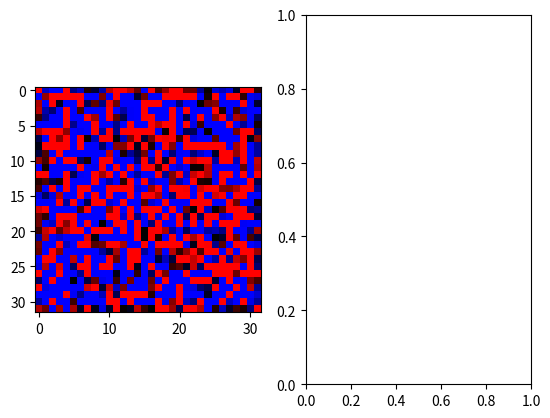

This figure's Python source:
import numpy as np
import matplotlib.pyplot as plt
# import glumpy

np.random.seed(0)

val1 = np.random.randn(32, 32)
val2 = np.random.randn(32, 32)
weight2 = np.random.randn(val2.shape[0], val2.shape[1], 3, 3)

val3 = np.random.randn(32, 32)
mean3 = 0.0
std3 = 0.0

val4 = np.random.randn(32, 32)
softmaxDivide4 = 0.0

# layer 2 convolution
val1Pad = np.pad(val1, 1, 'constant')
for p, v in np.ndenumerate(val2[1:-1, 1:-1]):
    val2[p[0] + 1, p[1] + 1] = np.sum(val1Pad[ p[0]:p[0]+3, p[1]:p[1]+3 ] * weight2[p])

# layer 3 normalize
mean3 = np.average(val2)
std3 = np.sqrt(np.sum((val2 - mean3) ** 2))

val3 = (val2 - mean3) / std3

# layer 4 softmax
softmaxDivide4 = np.sum(np.exp(val3))
val4 = np.exp(val3) / softmaxDivide4


# layer 4 gradient
gradVal4 = np.ones(val4.shape)

# print gradVal4
# print np.exp(val4) / softmaxDivide4

gradVal4 *= np.exp(val4) / softmaxDivide4

# layer 3 gradient
gradVal3 = gradVal4 / std3


# window = glumpy.Window(512, 512)
# im = glumpy.Image(z.astype(np.float32), cmap=glumpy.colormap.Grey)

# @window.event
# def on_draw():
#     im.blit(0, 0, window.width, window.height)
# window.mainloop()

def colorize(val):
    ret = np.zeros((val.shape[0], val.shape[1], 3))
    for x in range(ret.shape[0]):
        for y in range(ret.shape[1]):
            v = val[x, y]
            ret[x, y] = (max(v, 0), 0, max(-v, 0))
    return ret

# display = np.zeros((val2.shape[0], val2.shape[1], 3))
# for x in range(display.shape[0]):
#     for y in range(display.shape[1]):
#         display[x, y] = colorize(val2[x, y])

print(val2)

display = colorize(val2)

# colorizeV = np.vectorize(colorize)
#
# print colorizeV(val2)
# # print [colorize(y) for y in val2]
#
# display = colorizeV(val2) #np.vectorize(weight2.reshape(-1, 3, 3))
# for i, d in np.ndenumerate(display):
#     display[i] = (1, 1, 0)

# print(display)

# Plot the grid
fig, ax = plt.subplots(1, 2)
ax[0].imshow(colorize(val2), interpolation='none')
# ax[1].imshow(colorize(val3), interpolation='none')
plt.gray()
plt.show()

# print gradVal3

# print val2
# print val3
# print val4
# print np.sum(val4)
# print(gradVal4)

# print gradVal4